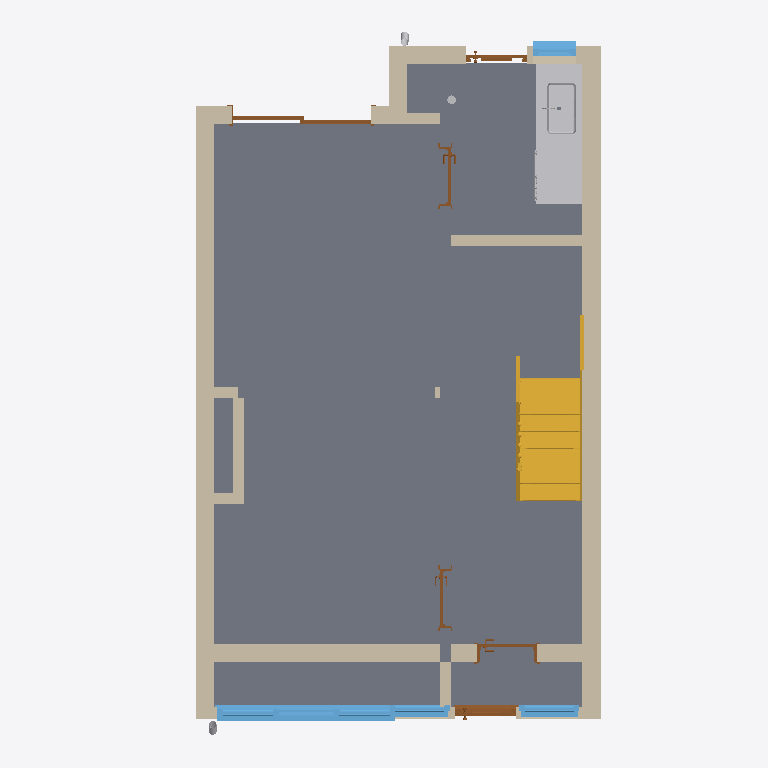
Plan cut of the same IFC building model at storey '00 - Level 0' (level 0.00 m, cut at 1.40 m), seen from above with north up, elements coloured by IFC class (only those large enough to see are counted): 13 walls (beige), 6 other elements (light grey), 6 doors (brown), 4 windows (light blue), 1 slab (grey), 1 stair (yellow). Cut surfaces are drawn darker.
Extent 5.8 m × 9.5 m × 8.2 m (x, y, z). Storeys (4): 00 - Level 0 at 0.00 m; 01 - Level 1 at 2.58 m; 02 - Level 2 at 5.20 m; 03 - Level 3 at 8.00 m. Elements (64): 25 IfcWallStandardCase, 10 IfcDoor, 8 IfcWindow, 6 IfcBuildingElementProxy, 4 IfcFlowSegment, 4 IfcFlowTerminal, 3 IfcRoof, 2 IfcSlab, 1 IfcFurnishingElement, 1 IfcStair.

HEADER;
FILE_DESCRIPTION(('ViewDefinition [CoordinationView_V2.0]'),'2;1');
FILE_NAME('13303','2025-01-13T17:03:07+03:30',(''),(''),'ODA SDAI 22.12','23.0.1.318 - Exporter 23.0.1.318 - Alternate UI ','');
FILE_SCHEMA(('IFC2X3'));
ENDSEC;
DATA;
#98=IFCPROJECT('0lPOs2Hin93enoD8H4btbP',#20,'13303',$,$,'Chimney breast removal up to loft level. Through lounge steel seem to be bearing over the edge of the chimney.','Project Status',(#93),#90);
#119=IFCSITE('0lPOs2Hin93enoD8H4btbR',#20,'Default',$,$,#118,$,$,.ELEMENT.,(51,28,18,760986),(0,9,37,763646),0.0,$,$);
#100=IFCBUILDING('0lPOs2Hin93enoD8H4btbO',#20,'',$,$,#16,$,'',.ELEMENT.,$,$,#99);
#103=IFCBUILDINGSTOREY('3Zu5Bv0LOHrPC10026FoQQ',#20,'00 - Level 0',$,'Level:Circle Head - Project Datum',#102,$,'00 - Level 0',.ELEMENT.,0.0);
#107=IFCBUILDINGSTOREY('1uwxkfwBz8gf9V7PYKmaWt',#20,'01 - Level 1',$,'Level:Circle Head - Project Datum',#106,$,'01 - Level 1',.ELEMENT.,2580.0);
#111=IFCBUILDINGSTOREY('1uwxkfwBz8gf9V7PYKmak_',#20,'02 - Level 2',$,'Level:Circle Head - Project Datum',#110,$,'02 - Level 2',.ELEMENT.,5200.0);
#115=IFCBUILDINGSTOREY('0lmlZTpwnF48h6zY$ud1Bm',#20,'03 - Level 3',$,'Level:Circle Head - Project Datum',#114,$,'03 - Level 3',.ELEMENT.,8000.000000000001);
#121525=IFCSLAB('3xNBBpS5fClQuiq3JfQNYI',#20,'Floor:aqua channel - 435mm 2:986054',$,'Floor:aqua channel - 435mm 2',#121506,#121524,'986054',.FLOOR.);
#338=IFCWALLSTANDARDCASE('2WjjikHwn2SO_NeL5HmsL1',#20,'Basic Wall:Brick Wall - 240mm:972394',$,'Basic Wall:Brick Wall - 240mm',#287,#337,'972394');
#234=IFCWALLSTANDARDCASE('2WjjikHwn2SO_NeL5HmsKc',#20,'Basic Wall:Brick Wall - 240mm:972301',$,'Basic Wall:Brick Wall - 240mm',#209,#233,'972301');
#55835=IFCSTAIR('0V3HafElDE5BAfd0D6ZTjI',#20,'Assembled Stair:Stair:974657',$,'Assembled Stair:Private',#55834,$,'974657',.NOTDEFINED.);
#494=IFCWALLSTANDARDCASE('2WjjikHwn2SO_NeL5HmskA',#20,'Basic Wall:Brick Wall - 240mm:972961',$,'Basic Wall:Brick Wall - 240mm',#482,#493,'972961');
#98015=IFCWINDOW('3k$Xzeolb3kwU$iNG_tEwM',#20,'Windows_Tpl_Plain:1810x1210mm:981061',$,'Windows_Tpl_Plain:1810x1210mm',#247214,#98011,'981061',1210.000000000001,2369.9999999999973);
#51131=IFCBUILDINGELEMENTPROXY('3xwB5$aoD6hepA7RZ2YEev',#20,'5-Burner_Gas_Range_4926:5-Burner_Gas_Range_4926:974144',$,'5-Burner_Gas_Range_4926:5-Burner_Gas_Range_4926',#51130,#51127,'974144',$);
#55821=IFCFLOWTERMINAL('3xwB5$aoD6hepA7RZ2YEbT',#20,'M_Sink Kitchen-Single:760 x 535mm:974372',$,'M_Sink Kitchen-Single:760 x 535mm',#55820,#55817,'974372');
#701=IFCWALLSTANDARDCASE('24_rHRHi15KQCvSPx$KkAm',#20,'Basic Wall:Brick Wall - 240mm:973486',$,'Basic Wall:Brick Wall - 240mm',#676,#700,'973486');
#51176=IFCFURNISHINGELEMENT('3xwB5$aoD6hepA7RZ2YEbQ',#20,'Casework_Counter_Top_w-Sink:625mm_Depth:974371',$,'Casework_Counter_Top_w-Sink:625mm_Depth',#51175,#51172,'974371');
#468=IFCWALLSTANDARDCASE('2WjjikHwn2SO_NeL5HmsjB',#20,'Basic Wall:Brick Wall single - 120mm plaster internal:972896',$,'Basic Wall:Brick Wall single - 120mm plaster internal',#456,#467,'972896');
#662=IFCWALLSTANDARDCASE('24_rHRHi15KQCvSPx$Kk9X',#20,'Basic Wall:Brick Wall - 240mm:973439',$,'Basic Wall:Brick Wall - 240mm',#625,#661,'973439');
#611=IFCWALLSTANDARDCASE('2WjjikHwn2SO_NeL5Hmsgf',#20,'Basic Wall:Brick Wall single - 120mm plaster internal:973186',$,'Basic Wall:Brick Wall single - 120mm plaster internal',#599,#610,'973186');
#98492=IFCWINDOW('3k$Xzeolb3kwU$iNG_tEh6',#20,'Windows_SCO_Horz_Bar_Sgl:910x910mm:982037',$,'Windows_SCO_Horz_Bar_Sgl:910x910mm',#247342,#98488,'982037',2100.0000000000136,900.0000000000003);
#97216=IFCDOOR('0ffgcRaV9Ax9RK6Gl$uDa9',#20,'Doors_ExtSgl_w-Glazing_Bars_2:810x2110mm:980578',$,'Doors_ExtSgl_w-Glazing_Bars_2:810x2110mm',#247199,#97212,'980578',2110.0000000000036,810.0000000000022);
#98467=IFCWINDOW('3k$Xzeolb3kwU$iNG_tEul',#20,'Windows_SCO_Horz_Bar_Sgl:910x910mm:981244',$,'Windows_SCO_Horz_Bar_Sgl:910x910mm',#247278,#98463,'981244',2100.0000000000136,900.0000000000003);
#272=IFCWALLSTANDARDCASE('2WjjikHwn2SO_NeL5HmsKU',#20,'Basic Wall:Brick Wall - 240mm:972341',$,'Basic Wall:Brick Wall - 240mm',#260,#271,'972341');
#83499=IFCWINDOW('0nJiRFaWT479VBMsiOwiSv',#20,'Windows_Concept_Plain_Sgl:910x910mm:979884',$,'Windows_Concept_Plain_Sgl:910x910mm',#247433,#83495,'979884',1200.0000000000011,576.0000000000033);
#158=IFCWALLSTANDARDCASE('2WjjikHwn2SO_NeL5HmsR$',#20,'Basic Wall:Brick Wall single - 120mm plaster internal:972244',$,'Basic Wall:Brick Wall single - 120mm plaster internal',#127,#157,'972244');
#83656=IFCDOOR('0nJiRFaWT479VBMsiOwi3e',#20,'Exterior_Sliding_Door_3843:6''-0"W. x 7''-0"H.:980093',$,'Exterior_Sliding_Door_3843:6''-0"W. x 7''-0"H.',#247357,#83652,'980093',2146.299999999999,1854.1999999999987);
#442=IFCWALLSTANDARDCASE('2WjjikHwn2SO_NeL5HmsIf',#20,'Basic Wall:Brick Wall single - 120mm plaster internal:972674',$,'Basic Wall:Brick Wall single - 120mm plaster internal',#418,#441,'972674');
#727=IFCWALLSTANDARDCASE('24_rHRHi15KQCvSPx$KkCM',#20,'Basic Wall:Brick Wall single - 120mm plaster internal:973576',$,'Basic Wall:Brick Wall single - 120mm plaster internal',#715,#726,'973576');
#19123=IFCDOOR('2NGcCWXej5LO2YyEFe35Qs',#20,'IntSgl (1):810 x 2110mm:973803',$,'IntSgl (1):810 x 2110mm',#247402,#19119,'973803',2110.0,810.0);
#37074=IFCDOOR('1gHndGArf2Cf12MfKanW84',#20,'Doors_ExtSgl_14:810x2110mm:973935',$,'Doors_ExtSgl_14:810x2110mm',#247418,#37070,'973935',2110.000000000032,810.0);
#585=IFCWALLSTANDARDCASE('2WjjikHwn2SO_NeL5HmseS',#20,'Basic Wall:Brick Wall single - 120mm plaster internal:973111',$,'Basic Wall:Brick Wall single - 120mm plaster internal',#573,#584,'973111');
#538=IFCWALLSTANDARDCASE('2WjjikHwn2SO_NeL5Hmsl5',#20,'Basic Wall:Brick Wall single - 120mm plaster internal:973038',$,'Basic Wall:Brick Wall single - 120mm plaster internal',#526,#537,'973038');
#6880=IFCDOOR('2NGcCWXej5LO2YyEFe35OS',#20,'IntSgl (1):810 x 2110mm:973633',$,'IntSgl (1):810 x 2110mm',#247372,#6876,'973633',2110.0,809.9999999999994);
#13002=IFCDOOR('2NGcCWXej5LO2YyEFe35OZ',#20,'IntSgl (1):810 x 2110mm:973694',$,'IntSgl (1):810 x 2110mm',#247387,#12998,'973694',2110.0,809.9999999999994);
#106208=IFCBUILDINGELEMENTPROXY('1fkUIo33j5lwDt_dmrYTXP',#20,'Round_Gutter_5437:R150, RS100:983658',$,'Round_Gutter_5437:R150, RS100',#106207,#106204,'983658',$);
#120249=IFCBUILDINGELEMENTPROXY('2$GSOGUFTCPOQfyArnEjZP',#20,'Round_Gutter_5437:R150, RS100:984764',$,'Round_Gutter_5437:R150, RS100',#120248,#120245,'984764',$);
#106277=IFCFLOWSEGMENT('1fkUIo33j5lwDt_dmrYTaB',#20,'Pipe Types:Default:983864',$,'Pipe Types:Default',#106267,#106275,'983864');
ENDSEC;
